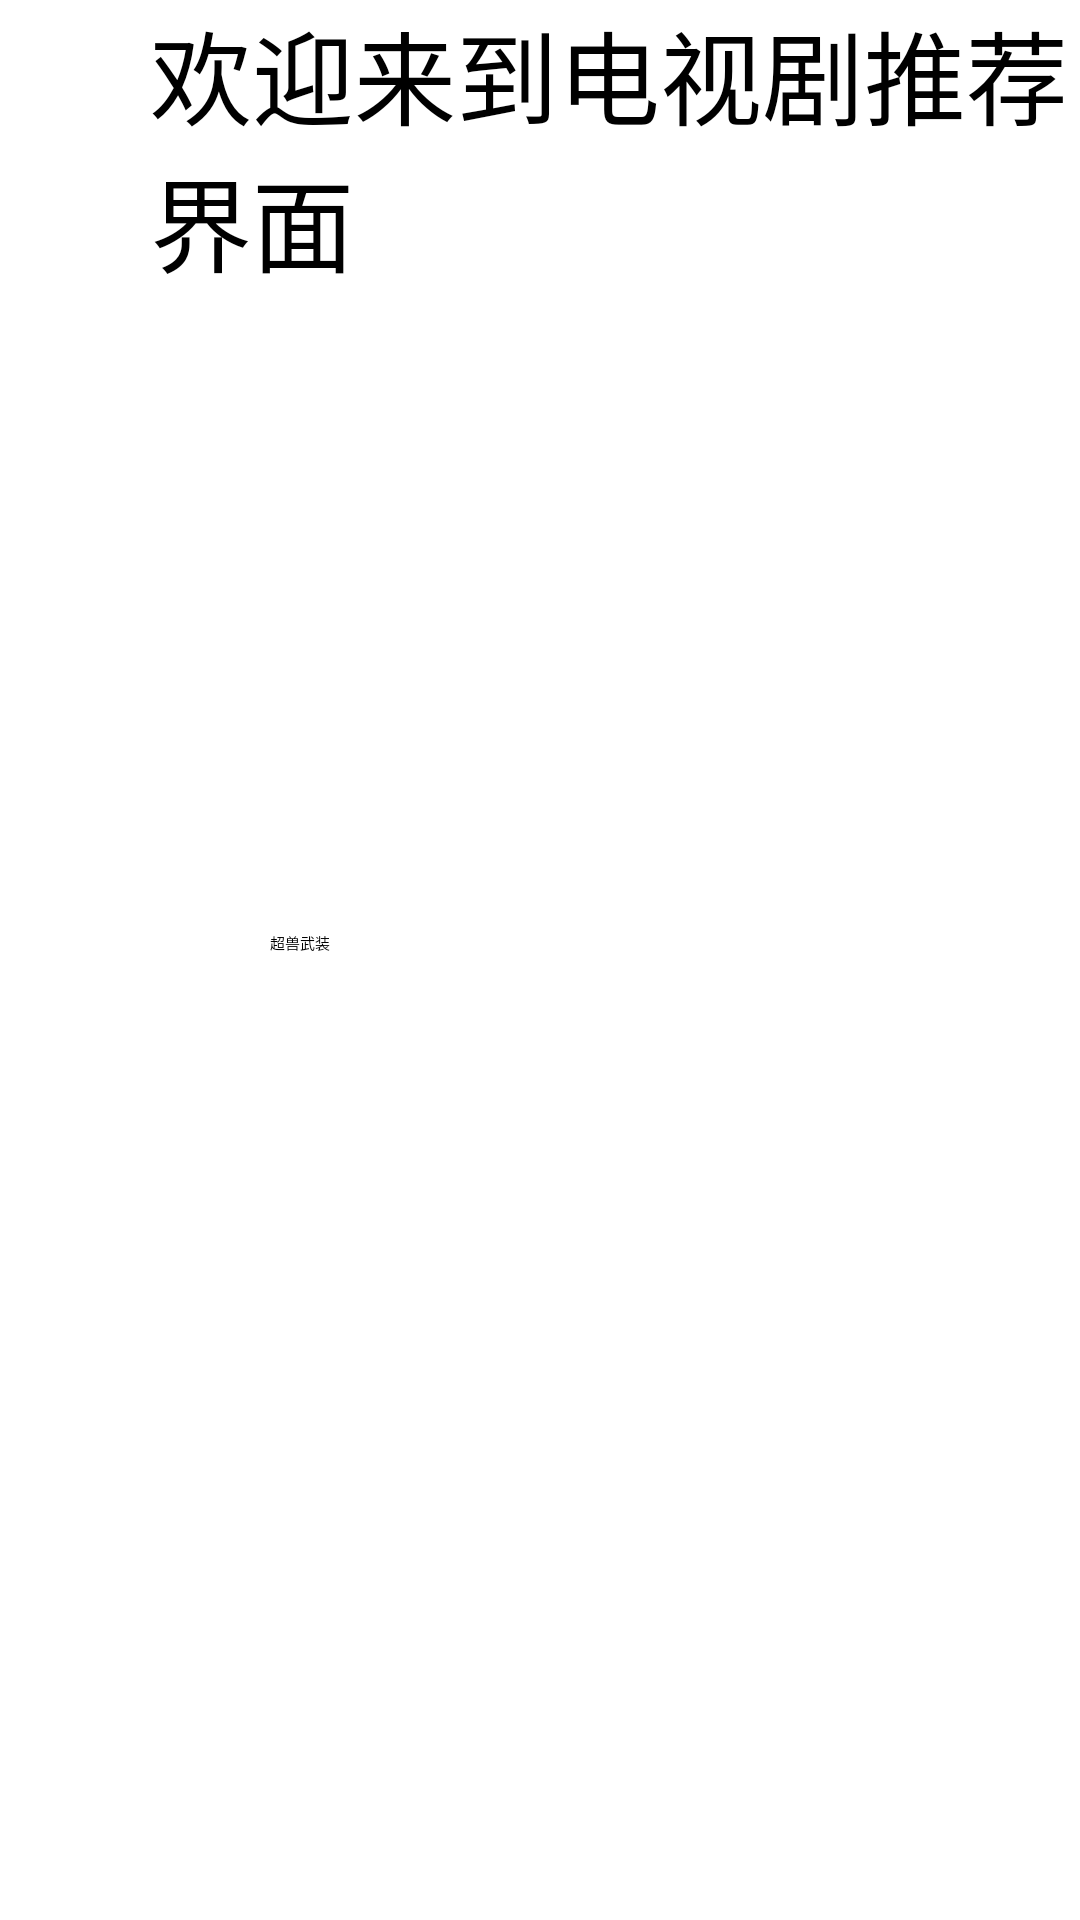

Here is an Android app screen rendered from its layout file. Give the layout XML and the strings, colors and styles it references.
<!-- AndroidManifest.xml: application theme Theme.Leanback -->
<!-- res/layout/fragment_soap.xml -->
<?xml version="1.0" encoding="utf-8"?>

<RelativeLayout xmlns:android="http://schemas.android.com/apk/res/android"
    xmlns:tools="http://schemas.android.com/tools"
    android:layout_width="match_parent"
    android:layout_height="match_parent"
    tools:context=".SoapFragment">

    <TextView
        android:id="@+id/textView"
        android:layout_width="wrap_content"
        android:layout_height="wrap_content"
        android:text="欢迎来到电视剧推荐界面"
        android:layout_marginLeft="50dp"
        android:textSize="34sp" />
    
    <HorizontalScrollView
        android:layout_width="match_parent"
        android:layout_height="match_parent"
        android:layout_below="@+id/textView"
        >

        <RelativeLayout
            android:id="@+id/container_items"
            android:layout_width="match_parent"
            android:layout_height="1000dp">

            <FrameLayout
                android:id="@+id/item1"
                android:layout_width="100dp"
                android:layout_height="120dp"
                android:layout_marginLeft="50dp"
                android:layout_marginTop="100dp"
                android:focusable="true"
                android:gravity="center"
                android:nextFocusLeft="@id/item5"
                android:scaleType="center">

                <ImageButton
                    android:id="@+id/imageButton1"
                    android:layout_width="wrap_content"
                    android:layout_height="wrap_content"
                    android:focusable="false"
                    android:nextFocusLeft="@id/imageButton3"
                    android:scaleType="center"
                    android:src="@mipmap/ic_launcher" />

                <TextView
                    android:layout_width="wrap_content"
                    android:layout_height="wrap_content"
                    android:layout_gravity="center|bottom"
                    android:text="超兽武装" />
            </FrameLayout>


            <FrameLayout
                android:id="@+id/item2"
                android:layout_width="100dp"
                android:layout_height="120dp"
                android:layout_marginLeft="200dp"
                android:layout_marginTop="100dp"
                android:layout_toEndOf="@id/item1"
                android:focusable="true"
                android:scaleType="center">

                <ImageButton
                    android:id="@+id/imageButton2"
                    android:layout_width="wrap_content"
                    android:layout_height="wrap_content"
                    android:focusable="false"
                    android:scaleType="center"
                    android:src="@mipmap/ic_launcher" />

                <TextView
                    android:layout_width="wrap_content"
                    android:layout_height="wrap_content"
                    android:layout_gravity="center|bottom"
                    android:text="超兽武装" />
            </FrameLayout>

            <FrameLayout
                android:id="@+id/item3"
                android:layout_width="100dp"
                android:layout_height="120dp"
                android:layout_marginLeft="200dp"
                android:layout_marginTop="100dp"
                android:layout_toEndOf="@id/item2"
                android:focusable="true"
                android:scaleType="center">

                <ImageButton
                    android:id="@+id/imageButton3"
                    android:layout_width="wrap_content"
                    android:layout_height="wrap_content"
                    android:focusable="false"
                    android:scaleType="center"
                    android:src="@mipmap/ic_launcher" />

                <TextView
                    android:layout_width="wrap_content"
                    android:layout_height="wrap_content"
                    android:layout_gravity="center|bottom"
                    android:text="超兽武装" />
            </FrameLayout>

            <FrameLayout
                android:id="@+id/item4"
                android:layout_width="100dp"
                android:layout_height="120dp"
                android:layout_marginLeft="200dp"
                android:layout_marginTop="100dp"
                android:layout_toEndOf="@id/item3"
                android:focusable="true"
                android:scaleType="center">

                <ImageButton
                    android:id="@+id/imageButton4"
                    android:layout_width="wrap_content"
                    android:layout_height="wrap_content"
                    android:focusable="false"
                    android:scaleType="center"
                    android:src="@mipmap/ic_launcher" />

                <TextView
                    android:layout_width="wrap_content"
                    android:layout_height="wrap_content"
                    android:layout_gravity="center|bottom"
                    android:text="超兽武装" />
            </FrameLayout>

            <FrameLayout
                android:id="@+id/item5"
                android:layout_width="100dp"
                android:layout_height="120dp"
                android:layout_marginLeft="200dp"
                android:layout_marginTop="100dp"
                android:layout_toEndOf="@id/item4"
                android:focusable="true"
                android:scaleType="center">

                <ImageButton
                    android:id="@+id/imageButton5"
                    android:layout_width="wrap_content"
                    android:layout_height="wrap_content"
                    android:focusable="false"
                    android:scaleType="center"
                    android:src="@mipmap/ic_launcher" />

                <TextView
                    android:layout_width="wrap_content"
                    android:layout_height="wrap_content"
                    android:layout_gravity="center|bottom"
                    android:text="超兽武装" />
            </FrameLayout>
        </RelativeLayout>
    </HorizontalScrollView>

</RelativeLayout>
<!-- resources referenced by this layout -->
<resources>

</resources>
